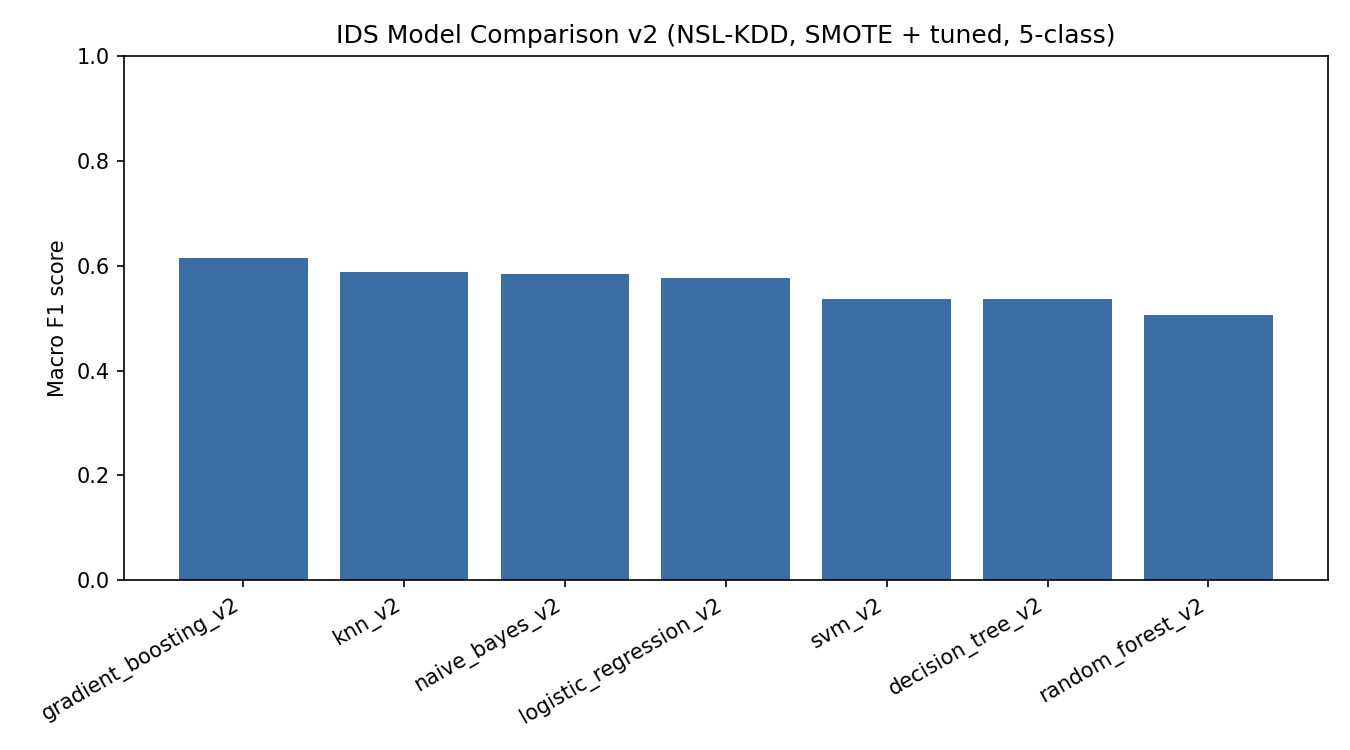

The file beside this chart, header and first rows:
model, accuracy, precision_macro, recall_macro, f1_macro
gradient_boosting_v2, 0.7709, 0.8362, 0.5686, 0.6137
knn_v2, 0.7609, 0.775, 0.5747, 0.5881
naive_bayes_v2, 0.7594, 0.6344, 0.692, 0.5835
logistic_regression_v2, 0.7649, 0.6459, 0.638, 0.5773
svm_v2, 0.7593, 0.7288, 0.513, 0.5366
decision_tree_v2, 0.7703, 0.6115, 0.5275, 0.5362
random_forest_v2, 0.7386, 0.7997, 0.4897, 0.5059
